The GitHub repository yujeong0/Auto_painting_program contains a labelled image folder "imgs_others" with 8 categories: apple, avocado, carrot, cherry, flower, leaf, shellfish, tomato. Examples follow, each with its label.

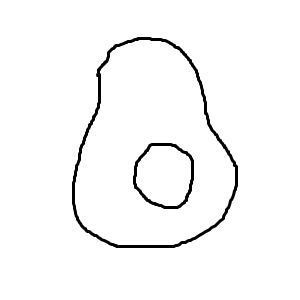
Label: avocado

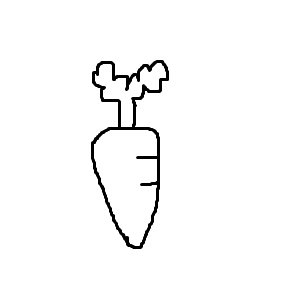
Label: carrot

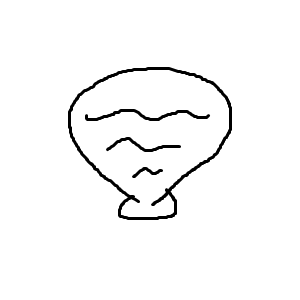
Label: shellfish

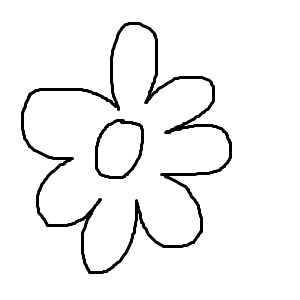
Label: flower

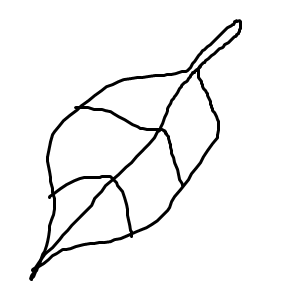
Label: leaf

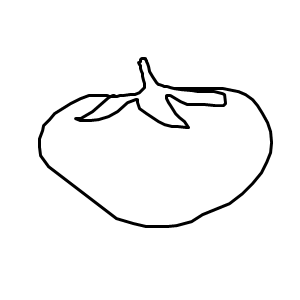
Label: tomato
